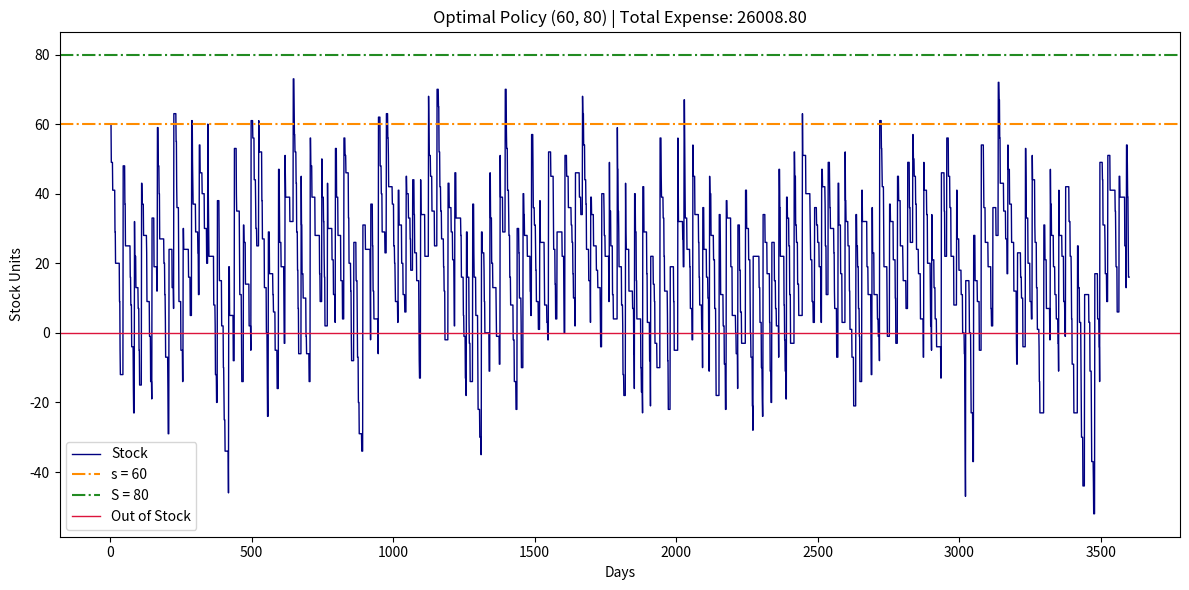

This figure's Python source:
import matplotlib.pyplot as plt
import numpy as np

np.random.seed(42)

s_vals = [20, 40, 60]
S_vals = [40, 60, 80, 100]
policy_grid = [(x, y) for x in s_vals for y in S_vals if x < y]

setup_cost = 32
item_cost = 3
hold_cost = 1
backlog_cost = 5
months = 120
start_inv = 60
freq_per_month = 6
sim_days = months * 30
step_demand = 30 // freq_per_month

total_demands = freq_per_month * months
rng_demands = np.random.randint(5, 15, size=total_demands)


def visualize_sim(lower, upper, arr, cst):
    x_axis = range(1, sim_days + 1)
    plt.figure(figsize=(12, 6))
    plt.plot(x_axis, arr, color="navy", linewidth=1, label="Stock")
    plt.axhline(lower, color="darkorange", linestyle="-.", label=f"s = {lower}")
    plt.axhline(upper, color="forestgreen", linestyle="-.", label=f"S = {upper}")
    plt.axhline(0, color="crimson", linestyle="-", linewidth=1, label="Out of Stock")
    plt.xlabel("Days")
    plt.ylabel("Stock Units")
    plt.title(f"Optimal Policy ({lower}, {upper}) | Total Expense: {cst:.2f}")
    plt.legend()
    plt.tight_layout()
    plt.show()


def run_simulation(lower_s, upper_S):
    stock = start_inv
    idx = 0
    history = []
    order_expenses = 0.0

    arrival_day = -1
    incoming_qty = 0
    random_days = np.sort(np.random.randint(1, 31, size=6))
    for day in range(1, sim_days + 1):
        if day == arrival_day:
            stock += incoming_qty
            arrival_day = -1
            incoming_qty = 0

        if (day % 30) in random_days:
            stock -= rng_demands[idx]
            idx += 1

        if day % 30 == 0:
            random_days = np.sort(np.random.randint(1, 31, size=6))
            if stock < lower_s:
                incoming_qty = upper_S - stock
                delay = int(np.random.uniform(15, 30))
                arrival_day = day + delay
                order_expenses += setup_cost + item_cost * incoming_qty

        history.append(stock)

    data = np.array(history)
    h_cost = np.sum(data[data > 0]) * (hold_cost / 30.0)
    b_cost = np.sum(-data[data < 0]) * (backlog_cost / 30.0)

    final_expense = h_cost + b_cost + order_expenses

    return {
        "cost": final_expense,
        "s": lower_s,
        "S": upper_S,
        "h_cost": h_cost,
        "b_cost": b_cost,
        "order_cost": order_expenses,
        "history": history,
    }


simulation_results = []

for s_val, S_val in policy_grid:
    res = run_simulation(s_val, S_val)
    simulation_results.append(res)
    print(
        f"s={res['s']}, S={res['S']} -> Expense: {res['cost']:.2f} (Hold: {res['h_cost']:.2f}, Short: {res['b_cost']:.2f}, Order: {res['order_cost']:.2f})"
    )

simulation_results.sort(key=lambda item: item["cost"])

optimal = simulation_results[0]

print(
    f"\nOptimal Policy: s={optimal['s']}, S={optimal['S']} with Expense={optimal['cost']:.2f}"
)

visualize_sim(optimal["s"], optimal["S"], optimal["history"], optimal["cost"])
